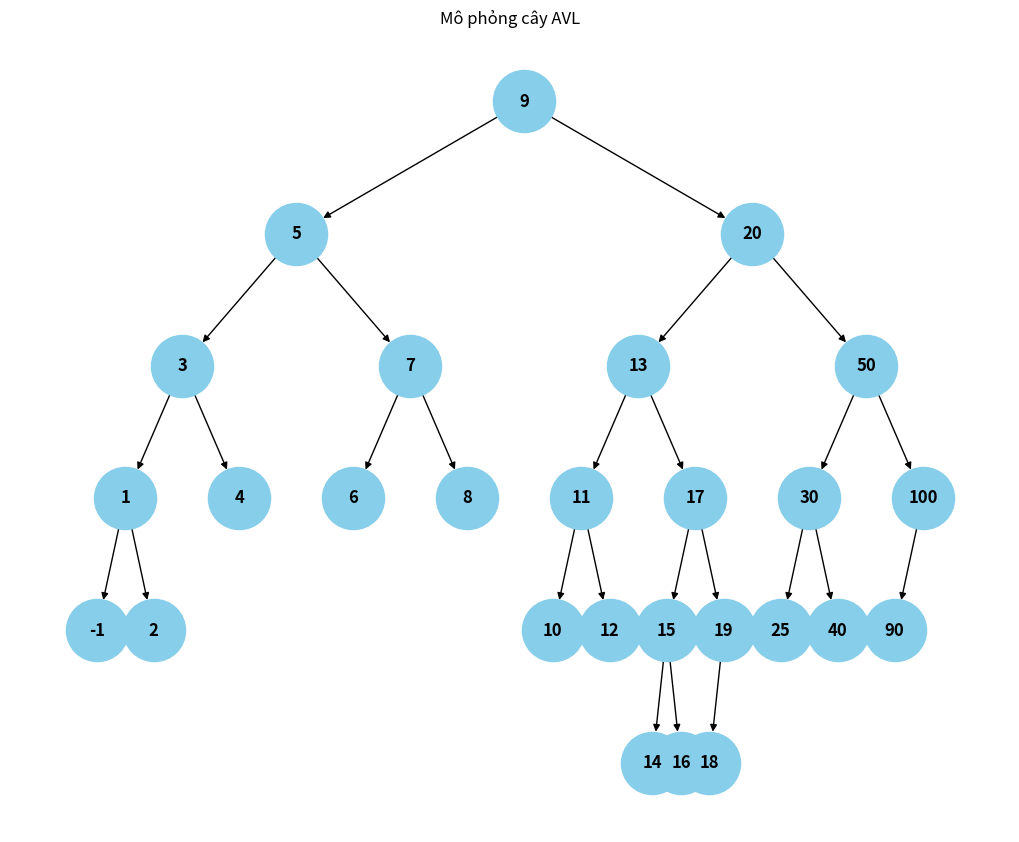

This chart was generated by the following Python code:
import matplotlib.pyplot as plt
import networkx as nx

class Node:
    def __init__(self, key):
        self.key = key
        self.left = None
        self.right = None
        self.height = 1

class AVLTree:
    def get_height(self, node):
        if not node:
            return 0
        return node.height

    def get_balance(self, node):
        if not node:
            return 0
        return self.get_height(node.left) - self.get_height(node.right)

    def update_height(self, node):
        node.height = 1 + max(self.get_height(node.left), self.get_height(node.right))

    def rotate_right(self, y):
        x = y.left
        T2 = x.right
        x.right = y
        y.left = T2
        self.update_height(y)
        self.update_height(x)
        return x

    def rotate_left(self, x):
        y = x.right
        T2 = y.left
        y.left = x
        x.right = T2
        self.update_height(x)
        self.update_height(y)
        return y

    def insert(self, root, key):
        if not root:
            return Node(key)
        elif key < root.key:
            root.left = self.insert(root.left, key)
        elif key > root.key:
            root.right = self.insert(root.right, key)
        else:
            return root
        
        self.update_height(root)
        balance = self.get_balance(root)

        # Cân bằng cây
        if balance > 1 and key < root.left.key:
            return self.rotate_right(root)
        if balance < -1 and key > root.right.key:
            return self.rotate_left(root)
        if balance > 1 and key > root.left.key:
            root.left = self.rotate_left(root.left)
            return self.rotate_right(root)
        if balance < -1 and key < root.right.key:
            root.right = self.rotate_right(root.right)
            return self.rotate_left(root)

        return root

    # Vẽ cây AVL
    def draw_tree(self, root):
        graph = nx.DiGraph()
        pos = {}
        self._add_edges(graph, root, None, pos, 0, 0, 1)
        plt.figure(figsize=(10, 8))
        nx.draw(graph, pos, with_labels=True, node_size=2000, node_color="skyblue", font_size=12, font_weight="bold")
        plt.title("Mô phỏng cây AVL")
        plt.show()

    def _add_edges(self, graph, node, parent, pos, x, y, dx):
        if node is None:
            return
        graph.add_node(node.key)
        pos[node.key] = (x, -y)  # Điều chỉnh tọa độ
        if parent:
            graph.add_edge(parent.key, node.key)
        self._add_edges(graph, node.left, node, pos, x - dx, y + 1, dx / 2)
        self._add_edges(graph, node.right, node, pos, x + dx, y + 1, dx / 2)

# Chạy thử chương trình
if __name__ == "__main__":
    avl = AVLTree()
    root = None

    # Chèn các phần tử vào cây AVL
    elements = [10, 20, 30, 40, 50, 25, 9, 8, 7, 6, 5, 4, 3, 2, 1, -1, 11, 13, 15, 17, 19, 18, 16, 14, 12, 100, 90]
    for el in elements:
        root = avl.insert(root, el)

    # Vẽ cây AVL
    avl.draw_tree(root)
      
